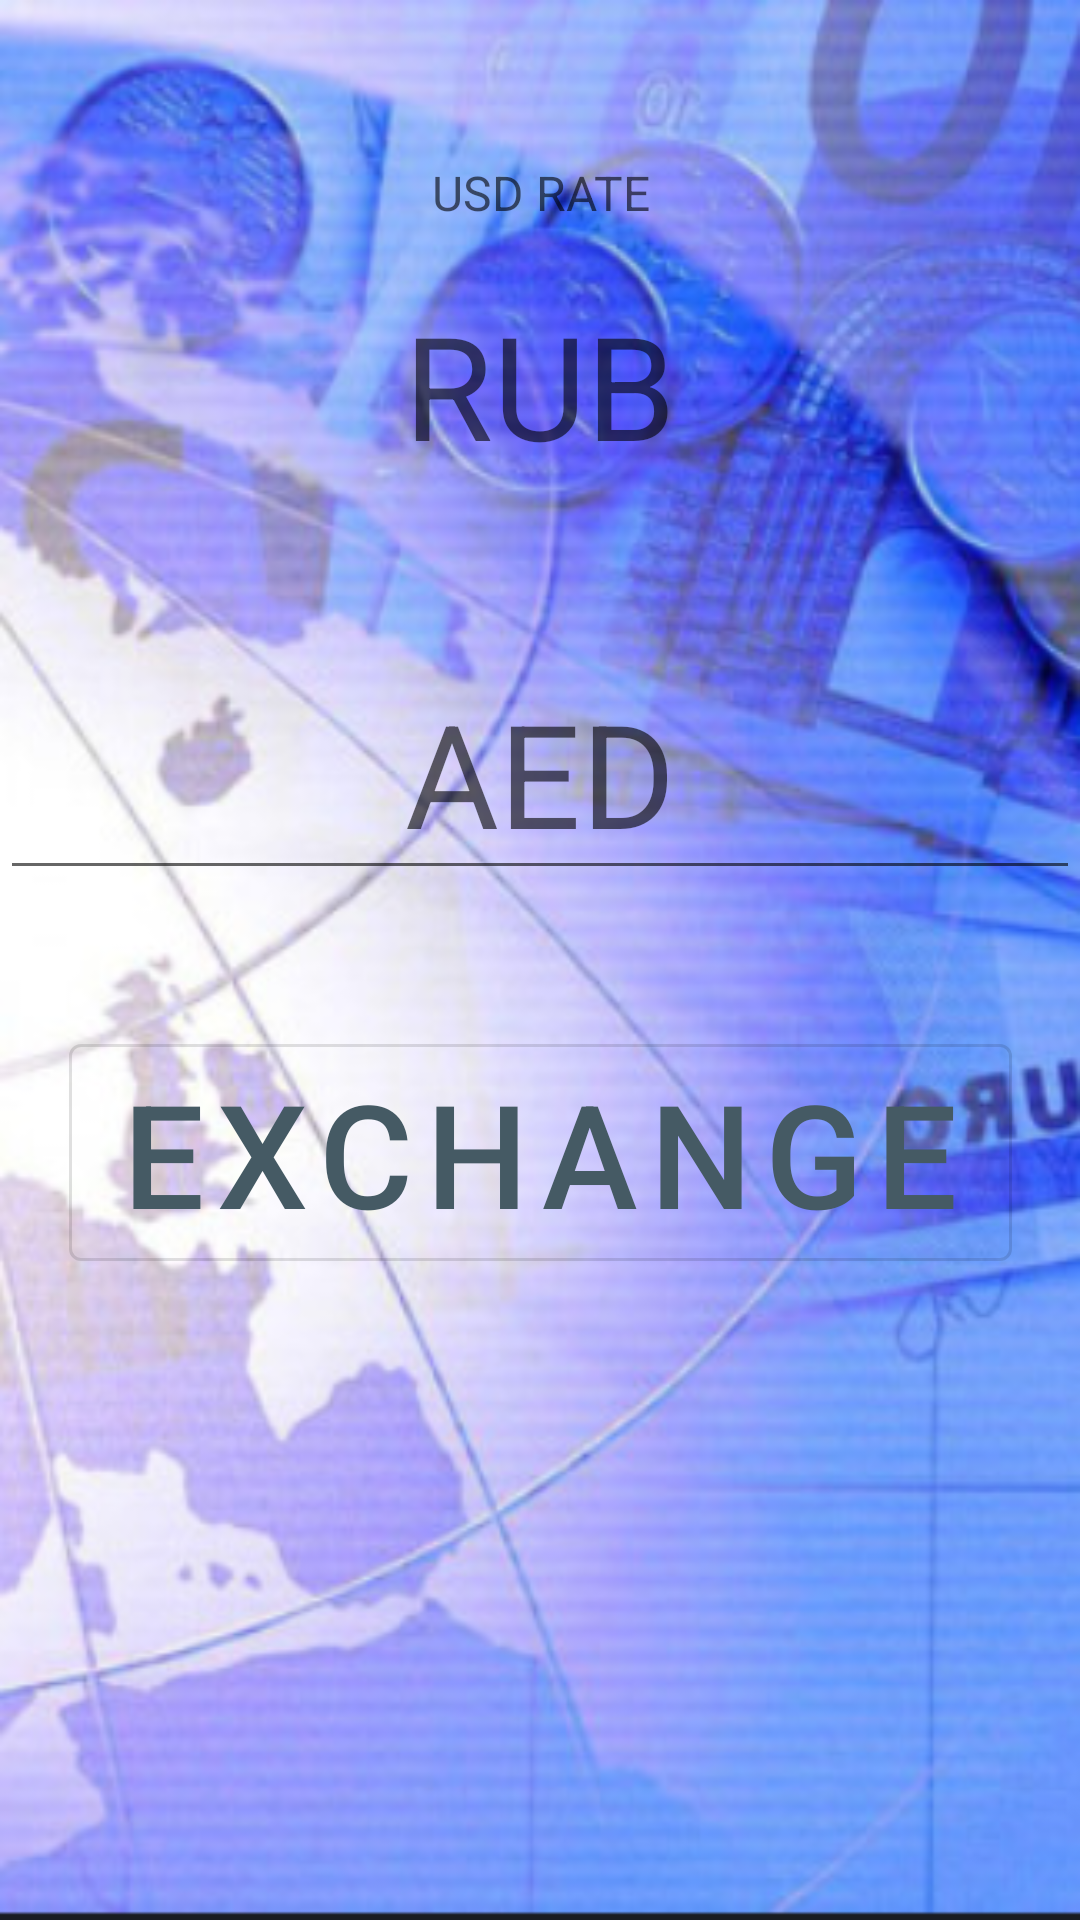

This screen was rendered from an Android layout file. Write that file and the resources it references.
<!-- AndroidManifest.xml: application theme MyGreyOriginalTheme -->
<!-- res/layout/activity_main.xml -->
<?xml version="1.0" encoding="utf-8"?>
<androidx.constraintlayout.widget.ConstraintLayout xmlns:android="http://schemas.android.com/apk/res/android"
    xmlns:app="http://schemas.android.com/apk/res-auto"
    android:layout_width="match_parent"
    android:layout_height="match_parent"
    android:background="@drawable/ic_pic_currency_back">

    <androidx.constraintlayout.widget.Guideline
        android:id="@+id/guide_line_00"
        android:layout_width="match_parent"
        android:layout_height="match_parent"
        android:orientation="horizontal"
        app:layout_constraintGuide_percent="0.05" />

    <androidx.constraintlayout.widget.Guideline
        android:id="@+id/guide_line_0"
        android:layout_width="match_parent"
        android:layout_height="match_parent"
        android:orientation="horizontal"
        app:layout_constraintGuide_percent="0.1" />

    <androidx.constraintlayout.widget.Guideline
        android:id="@+id/guide_line_1"
        android:layout_width="match_parent"
        android:layout_height="match_parent"
        android:orientation="horizontal"
        app:layout_constraintGuide_percent="0.2" />

    <androidx.constraintlayout.widget.Guideline
        android:id="@+id/guide_line_2"
        android:layout_width="match_parent"
        android:layout_height="match_parent"
        android:orientation="horizontal"
        app:layout_constraintGuide_percent="0.4" />

    <androidx.constraintlayout.widget.Guideline
        android:id="@+id/guide_line_3"
        android:layout_width="match_parent"
        android:layout_height="match_parent"
        android:orientation="horizontal"
        app:layout_constraintGuide_percent="0.6" />

    <androidx.constraintlayout.widget.Guideline
        android:id="@+id/guide_line_4"
        android:layout_width="match_parent"
        android:layout_height="match_parent"
        android:orientation="horizontal"
        app:layout_constraintGuide_percent="0.8" />


    <TextView
        android:id="@+id/text_view_rate"
        android:layout_width="@dimen/layout_width"
        android:layout_height="wrap_content"
        android:hint="@string/rate"
        android:textAlignment="center"
        android:textSize="16sp"
        app:layout_constraintBottom_toTopOf="@+id/guide_line_0"
        app:layout_constraintEnd_toEndOf="parent"
        app:layout_constraintStart_toStartOf="parent"
        app:layout_constraintTop_toTopOf="@+id/guide_line_0" />

    <TextView
        android:id="@+id/text_view_ex_base"
        android:layout_width="@dimen/layout_width"
        android:layout_height="wrap_content"
        android:hint="@string/amount"
        android:textAlignment="center"
        android:textSize="@dimen/text_size"
        app:layout_constraintBottom_toTopOf="@+id/guide_line_1"
        app:layout_constraintEnd_toEndOf="parent"
        app:layout_constraintStart_toStartOf="parent"
        app:layout_constraintTop_toTopOf="@+id/guide_line_1" />

    <EditText
        android:id="@+id/edit_text"
        android:layout_width="match_parent"
        android:layout_height="wrap_content"
        android:hint="@string/aed"
        android:inputType="number"
        android:textAlignment="center"
        android:textSize="@dimen/text_size"
        app:layout_constraintBottom_toTopOf="@+id/guide_line_2"
        app:layout_constraintEnd_toEndOf="parent"
        app:layout_constraintStart_toStartOf="parent"
        app:layout_constraintTop_toTopOf="@+id/guide_line_2" />

    <com.google.android.material.button.MaterialButton
        android:id="@+id/button_ex_currency"
        style="@style/Widget.MaterialComponents.Button.OutlinedButton"
        android:layout_width="wrap_content"
        android:layout_height="wrap_content"
        android:text="@string/button"
        android:textSize="@dimen/text_size"

        app:layout_constraintBottom_toTopOf="@+id/guide_line_3"
        app:layout_constraintEnd_toEndOf="parent"
        app:layout_constraintStart_toStartOf="parent"
        app:layout_constraintTop_toTopOf="@+id/guide_line_3" />

    <ImageView
        android:id="@+id/image"
        android:layout_width="wrap_content"
        android:layout_height="wrap_content"
        app:layout_constraintBottom_toTopOf="@+id/guide_line_4"
        app:layout_constraintEnd_toEndOf="parent"
        app:layout_constraintStart_toStartOf="parent"
        app:layout_constraintTop_toTopOf="@+id/guide_line_4" />


</androidx.constraintlayout.widget.ConstraintLayout>
<!-- resources referenced by this layout -->
<resources>
  <dimen name="layout_width">300dp</dimen>
  <dimen name="text_size">48sp</dimen>
  <!-- drawable ic_pic_currency_back: png bitmap (drawable, 457417 bytes) -->
  <string name="aed">AED</string>
  <string name="amount">RUB</string>
  <string name="button">Exchange</string>
  <string name="rate">USD RATE</string>
  <style name="MyGreyOriginalTheme" parent="Theme.ExchangeCurrency">
          
          <item name="colorPrimaryVariant">@color/light_grey_700</item>
          <item name="colorOnPrimary">@color/white</item>
  
          
          <item name="colorSecondary">@color/teal_200</item>
          <item name="colorSecondaryVariant">@color/light_grey_700</item>
          <item name="colorOnSecondary">@color/black</item>
  
          
          <item name="android:statusBarColor">?attr/colorPrimaryVariant</item>
  
          
          <item name="colorPrimary">@color/colorPrimaryGrey</item>
          <item name="colorPrimaryDark">@color/colorPrimaryDarkGrey</item>
          <item name="colorAccent">#ef6c00</item>
  
  
  
      </style>
  <style name="Theme.ExchangeCurrency" parent="Theme.MaterialComponents.DayNight.DarkActionBar">
          
          <item name="colorPrimary">@color/purple_500</item>
          <item name="colorPrimaryVariant">@color/purple_700</item>
          <item name="colorOnPrimary">@color/white</item>
          
          <item name="colorSecondary">@color/teal_200</item>
          <item name="colorSecondaryVariant">@color/teal_700</item>
          <item name="colorOnSecondary">@color/black</item>
          
          <item name="android:statusBarColor">?attr/colorPrimaryVariant</item>
          
      </style>
  <color name="light_grey_700">#455a64</color>
  <color name="white">#FFFFFFFF</color>
  <color name="teal_200">#FF03DAC5</color>
  <color name="black">#FF000000</color>
  <color name="colorPrimaryGrey">#455a64</color>
  <color name="colorPrimaryDarkGrey">#263238</color>
  <color name="purple_500">#FF6200EE</color>
  <color name="purple_700">#FF3700B3</color>
  <color name="teal_700">#FF018786</color>
</resources>
